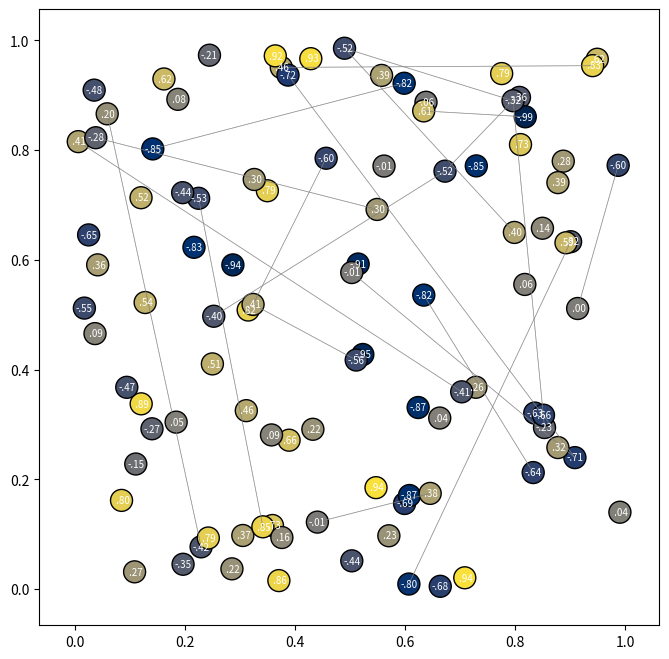

Python code for this plot:
import numpy as np
import matplotlib.pyplot as plt
from matplotlib.patches import Circle
from matplotlib import cm
from matplotlib.animation import FuncAnimation

class Node:
    def __init__(self, node_id):
        self.node_id = node_id
        self.position = np.random.uniform(0, 1, 2)  # Random x, y position
        self.activity = np.random.uniform(-1, 1)    # Random initial activity
        self.connections = []

    def update_activity(self, a=1.7):
        self.activity = 1 - a * self.activity**2    # logistic map: x(n+1) = f(x(n)) = 1 - ax(n)²

def add_connection(node_a, node_b):
    if node_b not in node_a.connections:
        node_a.connections.append(node_b)
    if node_a not in node_b.connections:
        node_b.connections.append(node_a)

def remove_connection(node_a, node_b):
    if node_b in node_a.connections:
        node_a.connections.remove(node_b)
    if node_a in node_b.connections:
        node_b.connections.remove(node_a)

class NodeNetwork:
    def __init__(self, num_nodes=100, num_initial_connections=20, a=1.7, random_seed=None):
        if random_seed:
            np.random.seed(random_seed)
        
        self.num_nodes = num_nodes
        self.a = a
        self.nodes = self.initialize_nodes()            # Create the nodes
        self.initialize_connections(num_initial_connections)    # Add connections between nodes
    
    # Initialize the nodes with random positions and activity
    def initialize_nodes(self):
        nodes = []
        for i in range(self.num_nodes):
            node = Node(node_id=i)
            nodes.append(node)
        return nodes
    
    # Initialize random connections between the nodes
    def initialize_connections(self, num_connections):        
        possible_pairs = [(i, j) for i in range(self.num_nodes) for j in range(i+1, self.num_nodes)]
        np.random.shuffle(possible_pairs)

        for i, j in possible_pairs[:num_connections]:
            add_connection(self.nodes[i], self.nodes[j])
    
    # Update the activity of all nodes
    def update_network(self):
        for node in self.nodes:
            node.update_activity(self.a)

class NetworkPlot:
    def __init__(self, ax, nodes, connections):
        self.ax = ax
        self.cmap = cm.get_cmap('cividis')  # Color map for node activity
        self.circles = []
        self.texts = []
        self.lines = []

        self.initialize_plot(nodes, connections)

    # Function to initialize the plot with node positions and connections
    def initialize_plot(self, nodes, connections):
        self.circles = []
        self.texts = []
        self.lines = []

        # Draw connections
        for i, j in connections:
            x1, y1 = nodes[i].position
            x2, y2 = nodes[j].position
            line, = self.ax.plot([x1, x2], [y1, y2], 'gray', lw=0.5, alpha=0.6)
            self.lines.append(line)

        # Draw nodes and their activities
        for node in nodes:
            x, y = node.position
            activity = node.activity
            color = self.cmap((activity + 1) / 2)
            circle = Circle((x, y), 0.02, color=color, ec='black')
            self.ax.add_patch(circle)
            self.circles.append(circle)
            formatted_activity = self.format_activity(activity)
            text = self.ax.text(x, y, formatted_activity, fontsize=7, ha='center', va='center', color='white')
            self.texts.append(text)

    # Function to update the plot during animation
    def update_plot(self, nodes, connections):
        # Update node colors and activities
        for i, (circle, text) in enumerate(zip(self.circles, self.texts)):
            activity = nodes[i].activity
            color = self.cmap((activity + 1) / 2)
            circle.set_facecolor(color)
            text.set_text(self.format_activity(activity))

        # Update connection lines
        for line, (i, j) in zip(self.lines, connections):
            x1, y1 = nodes[i].position
            x2, y2 = nodes[j].position
            line.set_data([x1, x2], [y1, y2])

    # Helper function to format activity values
    def format_activity(self, activity):
        return f'{activity: .2f}'.replace('0.', '.').replace('-0.', '-.')

# Parent class manages both the Network and its Plotter representation
class Simulation:
    def __init__(self, num_nodes=100, num_initial_connections=20, a=1.7, random_seed=None):
        self.fig, self.ax = plt.subplots(figsize=(8, 8))
        self.network = NodeNetwork(num_nodes=num_nodes, num_initial_connections=num_initial_connections, a=a, random_seed=random_seed)
        self.plot = NetworkPlot(self.ax, self.network.nodes, self.get_connections())

    # Get list of connections as (i, j) pairs for the plotter
    def get_connections(self):
        connections = []
        for i, node in enumerate(self.network.nodes):
            for connected_node in node.connections:
                connections.append((i, connected_node.node_id))
        return connections

    # This function handles updating both the network and the plot for each frame
    def update(self, frame):
        self.network.update_network()  # Update network logic
        self.plot.update_plot(self.network.nodes, self.get_connections())  # Update the plot based on new state

    # Run the animation
    def run(self, num_steps=100):
        anim = FuncAnimation(
            self.fig, self.update, frames=num_steps,
            repeat=True, interval=250  # Interval for speed (in milliseconds)
        )
        plt.show()

# Run the simulation
if __name__ == "__main__":
    sim = Simulation(num_nodes=100, num_initial_connections=20, a=1.7, random_seed=42)
    sim.run(num_steps=100)
